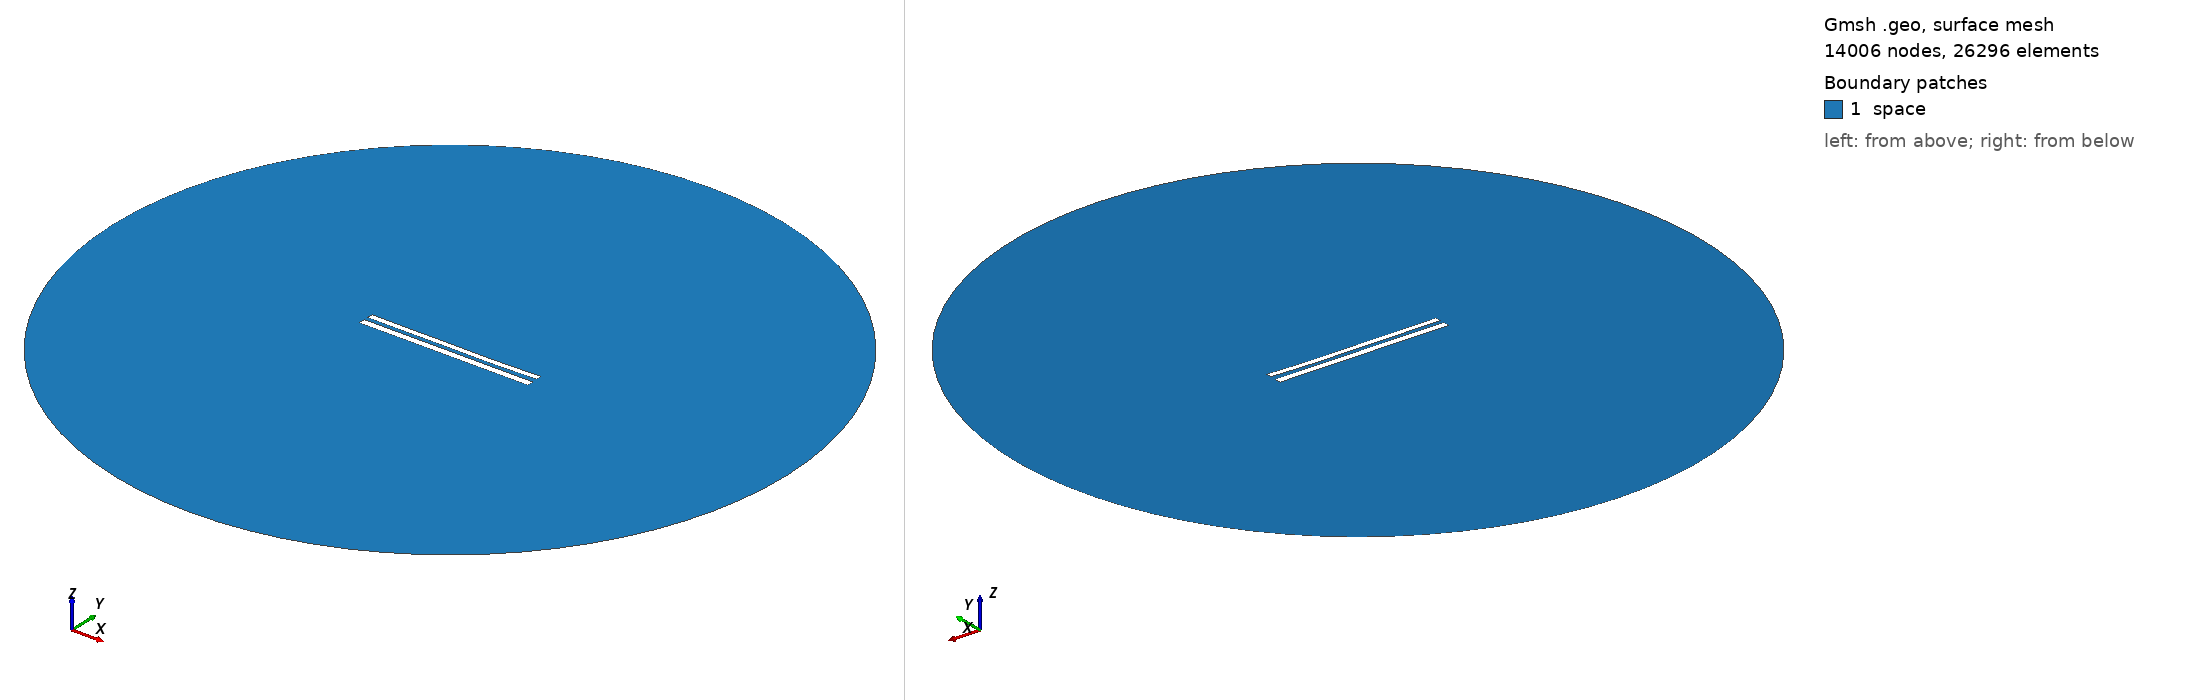

Gmsh geometry script, surface-meshed: 14006 nodes, 26296 surface elements. Boundary patches (legend numbers): 1 space. Left view from above one corner, right view from below the opposite corner. Legend entries are the model's physical surfaces. The drawing asked Gmsh for element sizes between 1% and 20% of the model's largest extent; the script's own settings can give other sizes.

=== 9142.geo (drawn) ===
//---------------------------------------
// Geometry kernel
//---------------------------------------

SetFactory("OpenCASCADE");



//---------------------------------------
// Parameters of the geometry
//---------------------------------------

// Overetch of the upper plate
overetch = 0.25;

// Distance between the plates
distance = 2.5;

// Discretization over the x axis (for the deformation)
nx = 50; 

// Length of the plate
L = 100 - overetch; 

// Number of modes
n = 4; 

// 1st mode coefficient
coeff(1) = 0.07499999999999998;
beta(1) = 0.596864 * 3.1415926535 / L;

// 2nd mode coefficient
coeff(2) = -0.15;
beta(2) = 1.49418 * 3.1415926535 / L;

// 3rd mode coefficient
coeff(3) = 0.07499999999999998;
beta(3) = 2.50025 * 3.1415926535 / L;

// 4th mode coefficient
coeff(4) = -0.075;
beta(4) = 3.49999 * 3.1415926535 / L;



//---------------------------------------
// Upper plate (deformed rectangle)
//---------------------------------------

// Coordiantes of the upper plate
xmin = -50;
xmax = 50 - overetch;

// Height of the upper plate
yheight = 4 - 2 * overetch;

// Indexes of the points
UpperID[] = {};
LowerID[] = {};
LeftID[] = {};
RightID[] = {};

// Point index
p = 1;

// Horizontal edges
For i In {1:nx}
    x = xmin + (i-1)*(xmax - xmin)/(nx-1);

    y_bottom = distance / 2 + overetch;
    For j In {1:n}
        C = (Cosh(beta(j)*L) + Cos(beta(j)*L)) / (Sinh(beta(j)*L) + Sin(beta(j)*L));
        y_bottom  = y_bottom + coeff(j) * (Cosh(beta(j)*(x+50)) - Cos(beta(j)*(x+50)) - C * (Sinh(beta(j)*(x+50)) - Sin(beta(j)*(x+50))));
    EndFor

    y_top = y_bottom + yheight;

    Point(p) = {x, y_top, 0, 1.0};
    UpperID[i] = p;
    p = p + 1;

    Point(p) = {x, y_bottom, 0, 1.0};
    LowerID[i] = p;
    p = p + 1;
EndFor

// Create point lists
UpperPts[] = {}; LowerPts[] = {};
For i In {1:nx}
  UpperPts[] += {UpperID[i]};
  LowerPts[] += {LowerID[i]};
EndFor

// Build splines
Spline(1) = {UpperPts[]};
Spline(2) = {LowerPts[]};
Line(3) = {LowerPts[nx-1], UpperPts[nx-1]};
Line(4) = {LowerPts[0], UpperPts[0]};

// Build the plane surface
Curve Loop(1) = {2, 3, -1, -4};
Plane Surface(1) = {1};



//---------------------------------------
// Lower plate (rectangle)
//---------------------------------------

// Vertices
Point(1001) = {-50, -1, 0, 1.0};
Point(1002) = { 50, -1, 0, 1.0};
Point(1003) = { 50,  -5, 0, 1.0};
Point(1004) = {-50,  -5, 0, 1.0};

// Edges
Line(5) = {1001, 1002};
Line(6) = {1002, 1003};
Line(7) = {1003, 1004};
Line(8) = {1004, 1001};

// Plane surface
Line Loop(2) = {5, 6, 7, 8};
Plane Surface(2) = {2}; 



//---------------------------------------
// Outer (fictious) boundary
//---------------------------------------

// Points
Point(1005) = {0, 0, 0};       // Center
Point(1006) = {200, 0, 0};     // Start point
Point(1007) = {0, 200, 0};     // 90 degrees
Point(1008) = {-200, 0, 0};    // 180 degrees
Point(1009) = {0, -200, 0};    // 270 degrees

// Circle arcs (each needs start, center, end)
Circle(9) = {1006, 1005, 1007};
Circle(10) = {1007, 1005, 1008};
Circle(11) = {1008, 1005, 1009};
Circle(12) = {1009, 1005, 1006};

// Plane surface for the entire domain
Curve Loop(3) = {9, 10, 11, 12};
Surface(3) = {3};

// Subtract the plates from the whole domain to obtain the actual domain where we want to solve the equations
BooleanDifference{ Surface{3}; Delete; }{ Surface{1}; Surface{2}; Delete; }




//---------------------------------------
// Transfinite Lines/Curves
//---------------------------------------

// Set the number of points on the boundaries
r = 7;

// Plates
Transfinite Curve {1, 2} = 50*r Using Progression 1;
Transfinite Curve {3, 4} = 2*r Using Progression 1;
Transfinite Line {5, 7} = 50*r Using Progression 1;
Transfinite Line {6, 8} = 2*r Using Progression 1;

// Outer boundary
Transfinite Line {9, 10, 11, 12} = 20 Using Progression 1;



//---------------------------------------
// Physical groups
//---------------------------------------                

// Physical curves (boundaries)
Physical Line("force_segment", 10) = {2};
Physical Line("upper_plate", 11) = {1, 3, 4};
Physical Line("lower_plate", 12) = {5, 6, 7, 8};
Physical Line("boundary", 20) = {9, 10, 11, 12};

// Physical Surfaces
Physical Surface("space", 30) = {3};



//---------------------------------------
// 6. Generate the Mesh
//---------------------------------------

// 2D mesh generation
Mesh 2;
